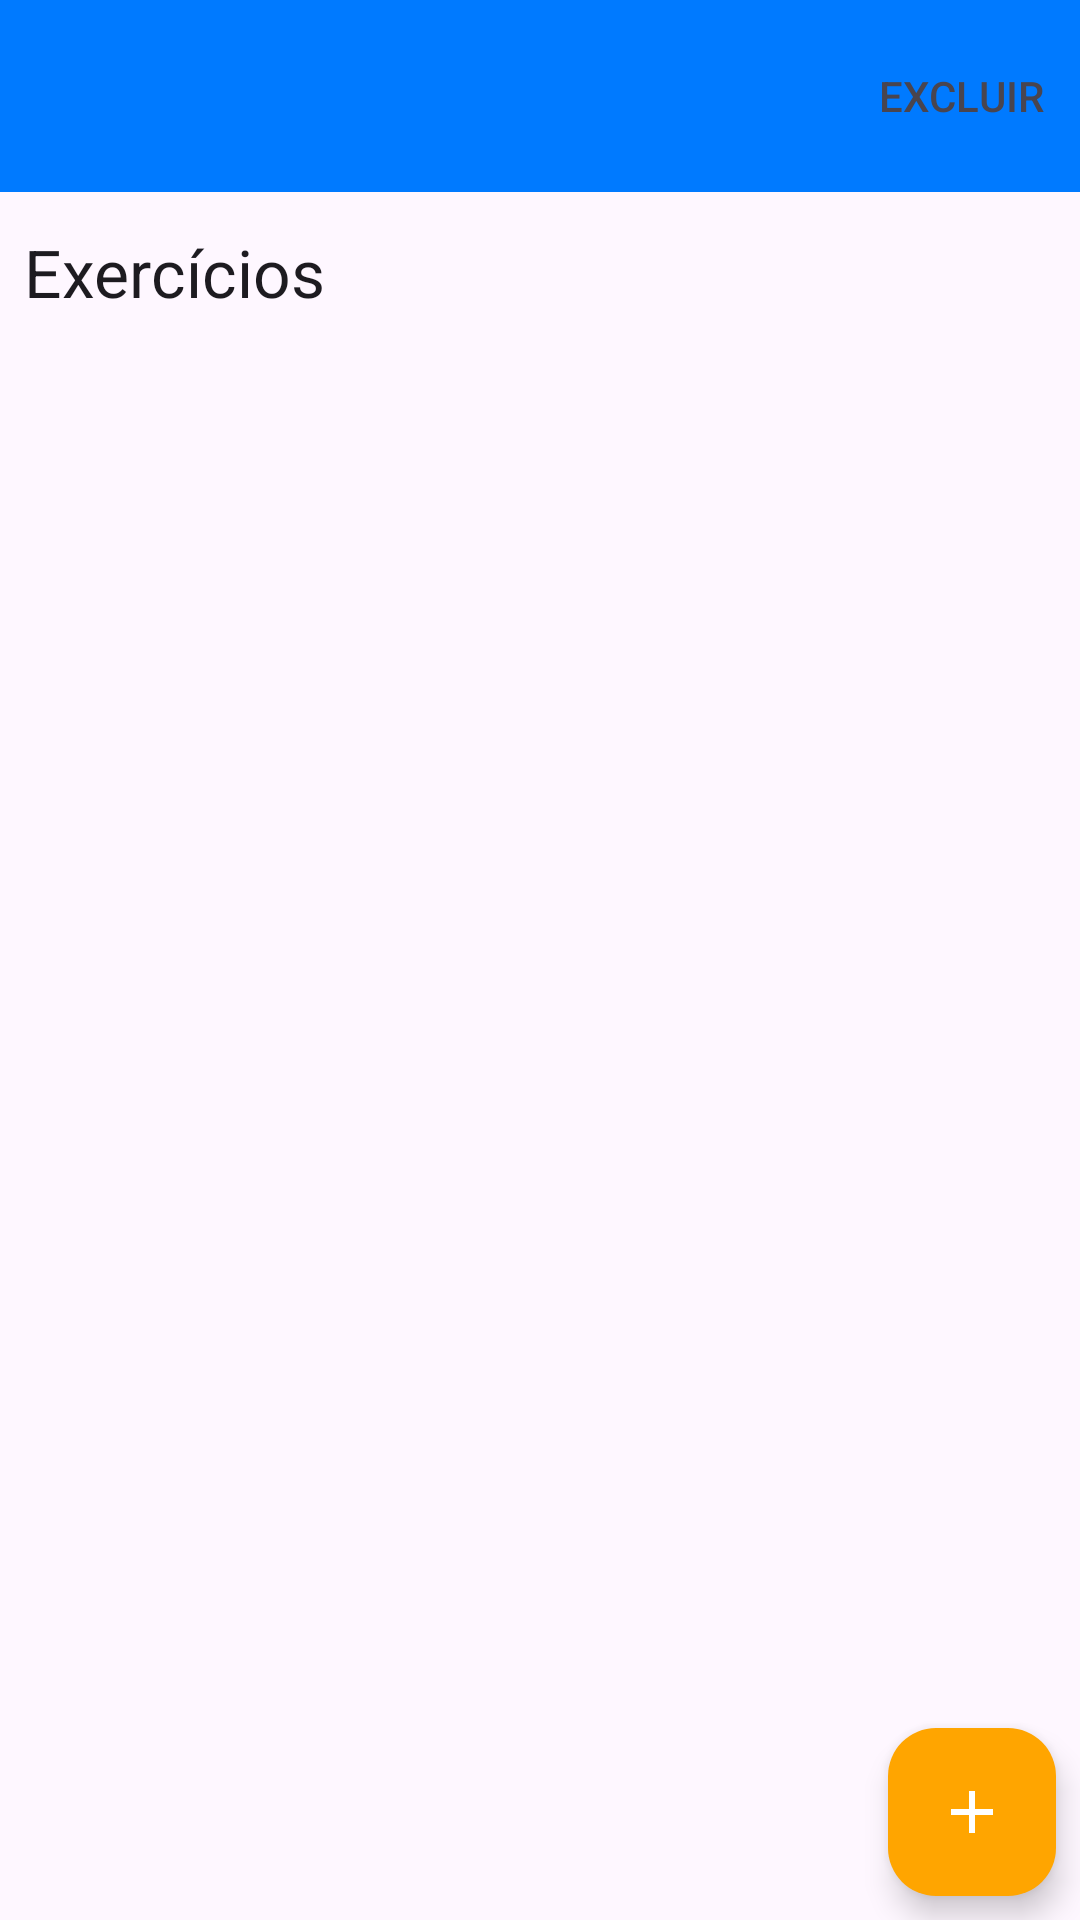

Reconstruct the res/layout file that produces this screen, plus the resources it refers to.
<!-- AndroidManifest.xml: application theme Theme.GymDe -->
<!-- res/layout/fragment_workout_details.xml -->
<?xml version="1.0" encoding="utf-8"?>
<layout>
    <androidx.constraintlayout.widget.ConstraintLayout xmlns:android="http://schemas.android.com/apk/res/android"
        xmlns:app="http://schemas.android.com/apk/res-auto"
        xmlns:tools="http://schemas.android.com/tools"
        android:layout_width="match_parent"
        android:layout_height="match_parent"
        tools:context=".ui.main.MyWorkoutsFragment">

        <com.google.android.material.appbar.MaterialToolbar
            android:id="@+id/tb_workoutToolbar"
            style="@style/Theme.GymDe.DefaultToolbar"
            android:layout_width="match_parent"
            android:layout_height="wrap_content"

            app:layout_constraintTop_toTopOf="parent"
            app:menu="@menu/workout_menu"

            app:titleTextColor="@color/white" />

        <com.google.android.material.progressindicator.LinearProgressIndicator
            android:id="@+id/pg_progressBarWorkoutDetails"
            android:layout_width="match_parent"
            android:layout_height="wrap_content"

            android:indeterminate="true"
            android:visibility="invisible"

            app:layout_constraintTop_toBottomOf="@id/tb_workoutToolbar" />

        <TextView
            android:id="@+id/tv_exerciseTitle"
            style="@style/TextAppearance.Material3.TitleLarge"
            android:layout_width="match_parent"
            android:layout_height="wrap_content"

            android:layout_margin="@dimen/small_margin"
            android:text="@string/exercises"
            app:layout_constraintTop_toBottomOf="@id/pg_progressBarWorkoutDetails" />

        <androidx.recyclerview.widget.RecyclerView
            android:id="@+id/rv_exercise"
            android:layout_width="match_parent"
            android:layout_height="0dp"

            android:layout_margin="@dimen/small_margin"
            app:layout_constraintBottom_toBottomOf="parent"
            app:layout_constraintTop_toBottomOf="@id/tv_exerciseTitle" />

        <com.google.android.material.floatingactionbutton.FloatingActionButton
            android:id="@+id/fab_createExercise"
            android:layout_width="wrap_content"
            android:layout_height="wrap_content"

            android:layout_margin="@dimen/small_margin"
            android:contentDescription="@string/new_workout_btn_description"
            android:elevation="8dp"
            android:src="@drawable/ic_plus"
            android:text="@string/new_exercise"
            app:backgroundTint="@color/orange"
            app:layout_constraintBottom_toBottomOf="parent"


            app:layout_constraintEnd_toEndOf="parent"
            app:tint="@color/white" />

    </androidx.constraintlayout.widget.ConstraintLayout>
</layout>
<!-- resources referenced by this layout -->
<resources>
  <color name="orange">#FFA500</color>
  <color name="white">#FFFFFFFF</color>
  <dimen name="small_margin">8dp</dimen>
  <!-- drawable ic_plus (drawable) -->
  <vector android:height="24dp" android:tint="#F3EFEF"
      android:viewportHeight="24" android:viewportWidth="24"
      android:width="24dp" xmlns:android="http://schemas.android.com/apk/res/android">
      <path android:fillColor="@color/white" android:pathData="M19,13h-6v6h-2v-6H5v-2h6V5h2v6h6v2z"/>
  </vector>
  <string name="exercises">Exercícios</string>
  <string name="new_exercise">Novo exercício</string>
  <string name="new_workout_btn_description">Botão para adicionar novo treino.</string>
  <style name="Theme.GymDe.DefaultToolbar" parent="Widget.Material3.Toolbar">
          <item name="materialThemeOverlay">@style/ThemeOverlay.Material3.Toolbar.Surface</item>
          <item name="titleTextAppearance">@style/TextAppearance.Material3.TitleLarge</item>
          <item name="navigationIcon">@drawable/ic_arrow</item>
          <item name="android:background">?attr/colorPrimary</item>
      </style>
  <style name="Theme.GymDe" parent="Theme.Material3.Light.NoActionBar">
  
          <item name="colorPrimary">@color/dark_blue</item>
          
          <item name="colorSecondary">@color/white</item>
  
          <item name="android:statusBarColor">?attr/colorPrimaryVariant</item>
      </style>
  <color name="dark_blue">#007AFF</color>
</resources>
